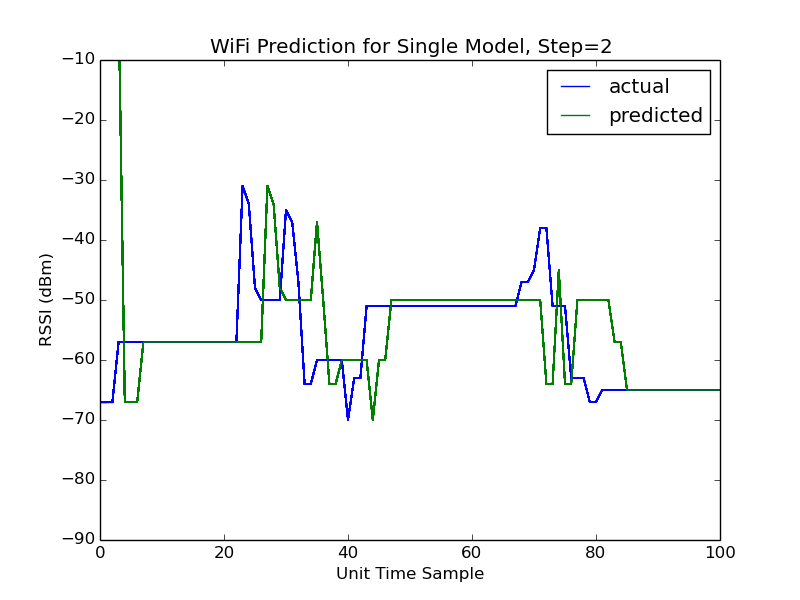

The table this chart was drawn from, first rows:
timestamp	essid	mac address	link quality	raw rssi	raw zone	predicted rssi	predicted zone	rssi delta	rssi step delta	rssi step predicted	timestamp step delta
1387869014	"DIRECT-Q2-Android_19eb"	EA:92:A4:94:9A:5A	38/70	-67	E	0		0	0	0	0
1387869020	"DIRECT-Q2-Android_19eb"	EA:92:A4:94:9A:5A	38/70	-67	E	0		0	0	0	0
1387869024	"DIRECT-Q2-Android_19eb"	EA:92:A4:94:9A:5A	38/70	-67	E	-67	E	0	0	0	0
1387869029	"DIRECT-Q2-Android_19eb"	EA:92:A4:94:9A:5A	48/70	-57	D	-67	E	10	0	0	0
1387869033	"DIRECT-Q2-Android_19eb"	EA:92:A4:94:9A:5A	48/70	-57	D	-67	E	10	10	-67	9.067
1387869038	"DIRECT-Q2-Android_19eb"	EA:92:A4:94:9A:5A	48/70	-57	D	-57	D	0	10	-67	9.113
1387869043	"DIRECT-Q2-Android_19eb"	EA:92:A4:94:9A:5A	48/70	-57	D	-57	D	0	10	-67	9.189
1387869043	"DIRECT-Q2-Android_19eb"	EA:92:A4:94:9A:5A	48/70	-57	D	-57	D	0	0	-57	4.648
1387869043	"DIRECT-Q2-Android_19eb"	EA:92:A4:94:9A:5A	48/70	-57	D	-57	D	0	0	-57	0.0
1387869056		1A:04:4D:BE:6A:F2	70/70	-30	B	0		0	0	0	0
1387869043	"DIRECT-Q2-Android_19eb"	EA:92:A4:94:9A:5A	48/70	-57	D	-57	D	0	0	-57	0.0
1387869043	"DIRECT-Q2-Android_19eb"	EA:92:A4:94:9A:5A	48/70	-57	D	-57	D	0	0	-57	0.0
1387869043	"DIRECT-Q2-Android_19eb"	EA:92:A4:94:9A:5A	48/70	-57	D	-57	D	0	0	-57	0.0
1387869043	"DIRECT-Q2-Android_19eb"	EA:92:A4:94:9A:5A	48/70	-57	D	-57	D	0	0	-57	0.0
1387869043	"DIRECT-Q2-Android_19eb"	EA:92:A4:94:9A:5A	48/70	-57	D	-57	D	0	0	-57	0.0
1387869043	"DIRECT-Q2-Android_19eb"	EA:92:A4:94:9A:5A	48/70	-57	D	-57	D	0	0	-57	0.0
1387869043	"DIRECT-Q2-Android_19eb"	EA:92:A4:94:9A:5A	48/70	-57	D	-57	D	0	0	-57	0.0
1387869043	"DIRECT-Q2-Android_19eb"	EA:92:A4:94:9A:5A	48/70	-57	D	-57	D	0	0	-57	0.0
1387869043	"DIRECT-Q2-Android_19eb"	EA:92:A4:94:9A:5A	48/70	-57	D	-57	D	0	0	-57	0.0
1387869043	"DIRECT-Q2-Android_19eb"	EA:92:A4:94:9A:5A	48/70	-57	D	-57	D	0	0	-57	0.0
1387869043	"DIRECT-Q2-Android_19eb"	EA:92:A4:94:9A:5A	48/70	-57	D	-57	D	0	0	-57	0.0
1387869043	"DIRECT-Q2-Android_19eb"	EA:92:A4:94:9A:5A	48/70	-57	D	-57	D	0	0	-57	0.0
1387869043	"DIRECT-Q2-Android_19eb"	EA:92:A4:94:9A:5A	48/70	-57	D	-57	D	0	0	-57	0.0
1387869043	"DIRECT-Q2-Android_19eb"	EA:92:A4:94:9A:5A	48/70	-57	D	-57	D	0	0	-57	0.0
1387869121	"DIRECT-Q2-Android_19eb"	EA:92:A4:94:9A:5A	70/70	-31	B	-57	D	26	26	-57	78.61
1387869126	"DIRECT-Q2-Android_19eb"	EA:92:A4:94:9A:5A	70/70	-34	B	-57	D	23	23	-57	83.31
1387869130	"DIRECT-Q2-Android_19eb"	EA:92:A4:94:9A:5A	57/70	-48	C	-31	B	17	9	-57	9.258
1387869135	"DIRECT-Q2-Android_19eb"	EA:92:A4:94:9A:5A	55/70	-50	D	-34	B	16	7	-57	9.217
1387869140	"DIRECT-Q2-Android_19eb"	EA:92:A4:94:9A:5A	55/70	-50	D	-48	C	2	-19	-31	9.2
1387869144	"DIRECT-Q2-Android_19eb"	EA:92:A4:94:9A:5A	55/70	-50	D	-50	D	0	-16	-34	9.262
1387869144	"DIRECT-Q2-Android_19eb"	EA:92:A4:94:9A:5A	55/70	-50	D	-50	D	0	-2	-48	4.726
1387869154	"DIRECT-Q2-Android_19eb"	EA:92:A4:94:9A:5A	70/70	-35	B	-50	D	15	15	-50	9.183
1387869158	"DIRECT-Q2-Android_19eb"	EA:92:A4:94:9A:5A	68/70	-37	B	-50	D	13	13	-50	13.83
1387869163	"DIRECT-Q2-Android_19eb"	EA:92:A4:94:9A:5A	58/70	-47	C	-50	D	3	3	-50	9.222
1387869168	"DIRECT-Q2-Android_19eb"	EA:92:A4:94:9A:5A	41/70	-64	E	-37	B	27	-14	-50	9.304
1387869172	"DIRECT-Q2-Android_19eb"	EA:92:A4:94:9A:5A	41/70	-64	E	-50	D	14	-14	-50	9.326
1387869177	"DIRECT-Q2-Android_19eb"	EA:92:A4:94:9A:5A	45/70	-60	E	-64	E	4	-23	-37	9.181
1387869181	"DIRECT-Q2-Android_19eb"	EA:92:A4:94:9A:5A	45/70	-60	E	-64	E	4	-10	-50	9.321
1387869186	"DIRECT-Q2-Android_19eb"	EA:92:A4:94:9A:5A	45/70	-60	E	-60	E	0	4	-64	9.379
1387869191	"DIRECT-Q2-Android_19eb"	EA:92:A4:94:9A:5A	45/70	-60	E	-60	E	0	4	-64	9.253
1387869195	"DIRECT-Q2-Android_19eb"	EA:92:A4:94:9A:5A	45/70	-60	E	-60	E	0	0	-60	9.301
1387869200	"DIRECT-Q2-Android_19eb"	EA:92:A4:94:9A:5A	35/70	-70	F	-60	E	10	-10	-60	9.274
1387869205	"DIRECT-Q2-Android_19eb"	EA:92:A4:94:9A:5A	42/70	-63	E	-60	E	3	-3	-60	9.198
1387869209	"DIRECT-Q2-Android_19eb"	EA:92:A4:94:9A:5A	42/70	-63	E	-70	F	7	-3	-60	9.235
1387869214	"DIRECT-Q2-Android_19eb"	EA:92:A4:94:9A:5A	54/70	-51	D	-60	E	9	9	-60	9.196
1387869218	"DIRECT-Q2-Android_19eb"	EA:92:A4:94:9A:5A	54/70	-51	D	-60	E	9	19	-70	9.174
1387869223	"DIRECT-Q2-Android_19eb"	EA:92:A4:94:9A:5A	54/70	-51	D	-50	D	1	9	-60	9.28
1387869223	"DIRECT-Q2-Android_19eb"	EA:92:A4:94:9A:5A	54/70	-51	D	-50	D	1	9	-60	4.683
1387869223	"DIRECT-Q2-Android_19eb"	EA:92:A4:94:9A:5A	54/70	-51	D	-50	D	1	-1	-50	0.0
1387869223	"DIRECT-Q2-Android_19eb"	EA:92:A4:94:9A:5A	54/70	-51	D	-50	D	1	-1	-50	0.0
1387869223	"DIRECT-Q2-Android_19eb"	EA:92:A4:94:9A:5A	54/70	-51	D	-50	D	1	-1	-50	0.0
1387869223	"DIRECT-Q2-Android_19eb"	EA:92:A4:94:9A:5A	54/70	-51	D	-50	D	1	-1	-50	0.0
1387869223	"DIRECT-Q2-Android_19eb"	EA:92:A4:94:9A:5A	54/70	-51	D	-50	D	1	-1	-50	0.0
1387869223	"DIRECT-Q2-Android_19eb"	EA:92:A4:94:9A:5A	54/70	-51	D	-50	D	1	-1	-50	0.0
1387869223	"DIRECT-Q2-Android_19eb"	EA:92:A4:94:9A:5A	54/70	-51	D	-50	D	1	-1	-50	0.0
1387869223	"DIRECT-Q2-Android_19eb"	EA:92:A4:94:9A:5A	54/70	-51	D	-50	D	1	-1	-50	0.0
1387869223	"DIRECT-Q2-Android_19eb"	EA:92:A4:94:9A:5A	54/70	-51	D	-50	D	1	-1	-50	0.0
1387869223	"DIRECT-Q2-Android_19eb"	EA:92:A4:94:9A:5A	54/70	-51	D	-50	D	1	-1	-50	0.0
1387869223	"DIRECT-Q2-Android_19eb"	EA:92:A4:94:9A:5A	54/70	-51	D	-50	D	1	-1	-50	0.0
1387869223	"DIRECT-Q2-Android_19eb"	EA:92:A4:94:9A:5A	54/70	-51	D	-50	D	1	-1	-50	0.0
... 66 more rows
